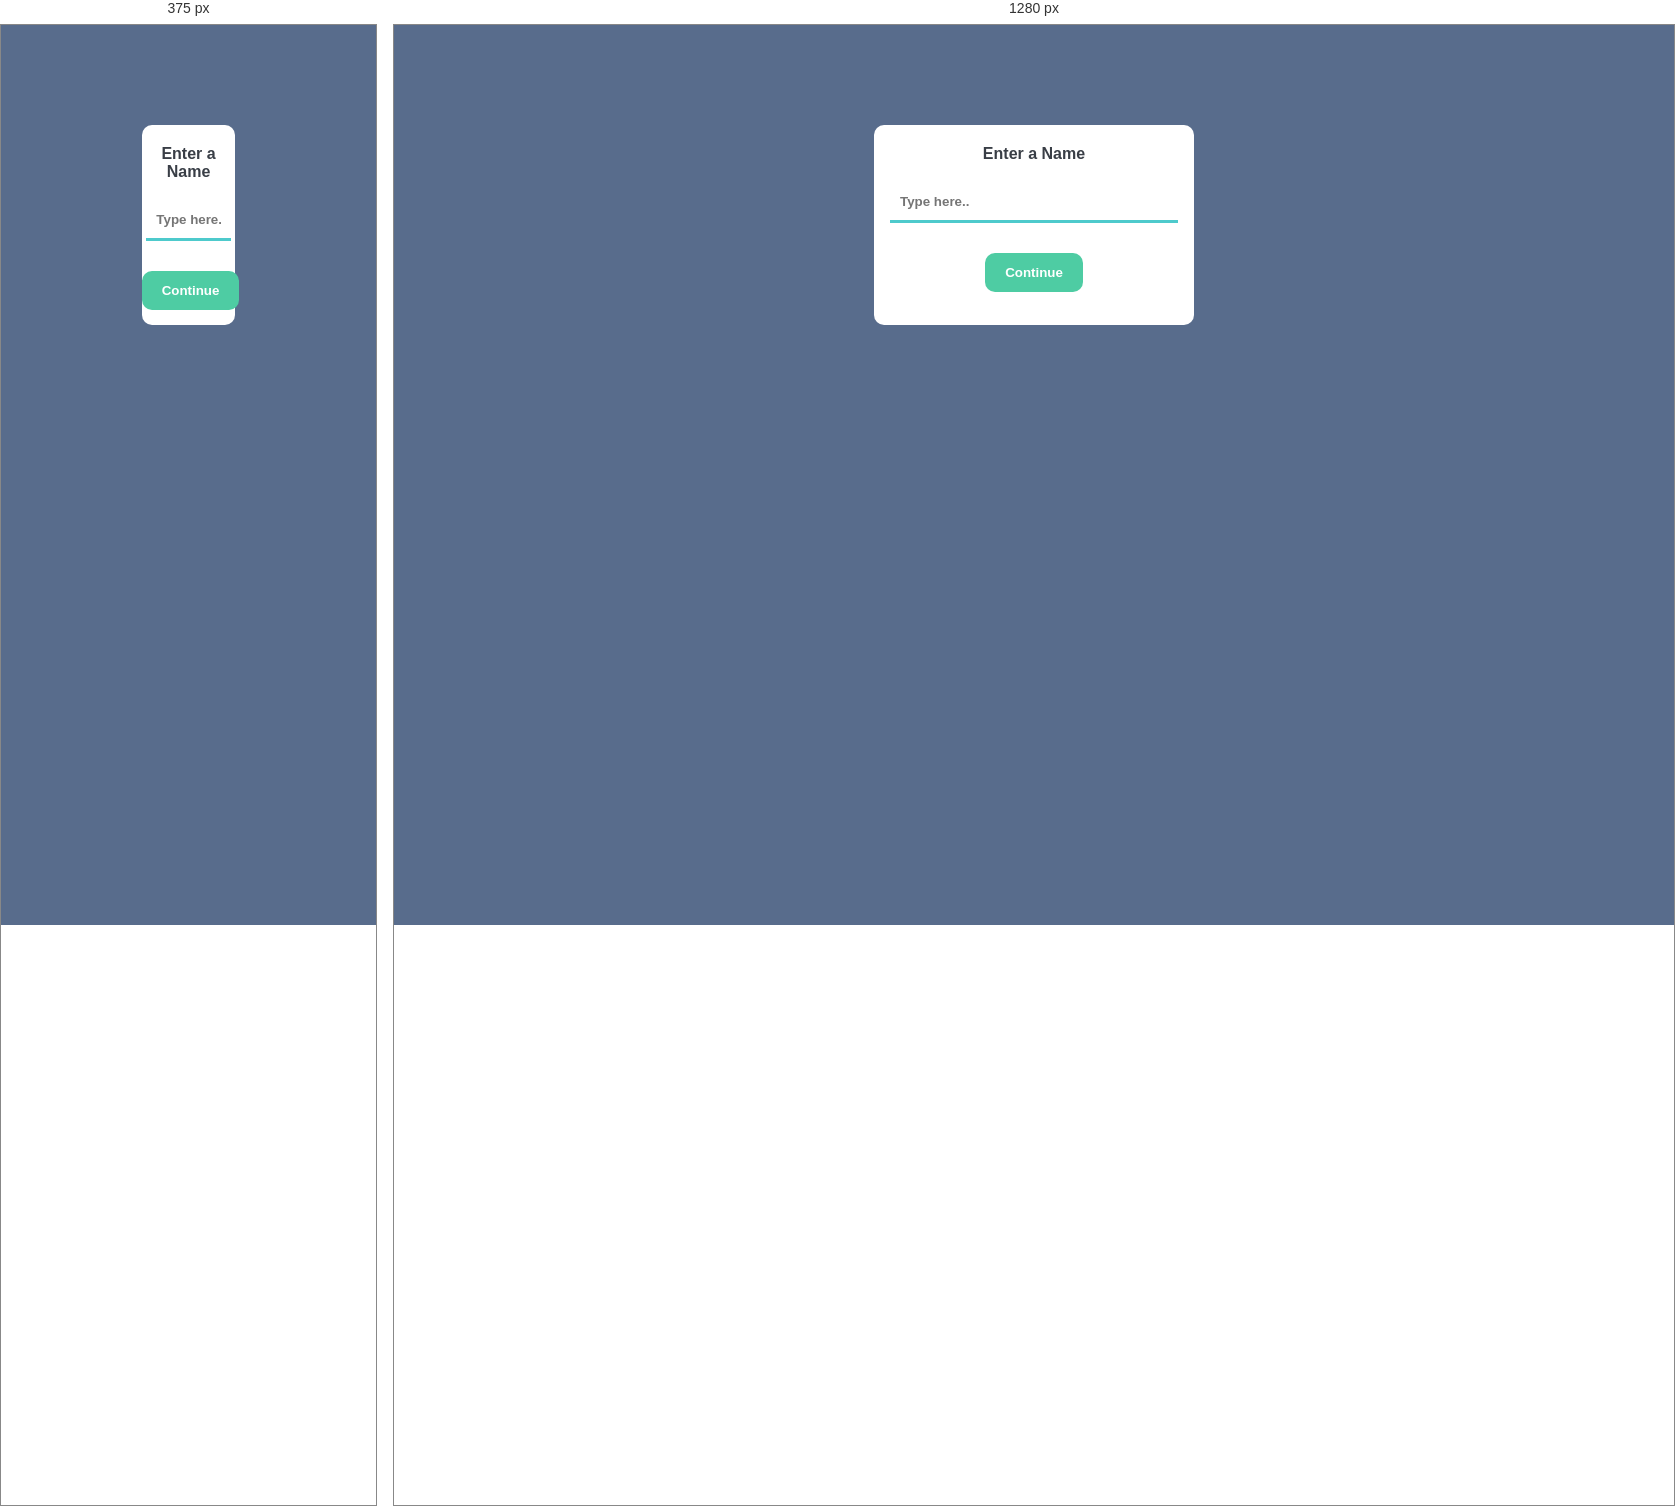
Rendered at 375 px and 1280 px, left to right.

<!-- file: room.html -->
<!DOCTYPE html>
<head>
    <meta charset="utf-8">
    <meta http-equiv="X-UA-Compatible" content="IE=edge">
    <title>QuickMeet Room</title>
    <meta name="description" content="">
    <meta name="viewport" content="width=device-width, initial-scale=1">
    <link rel="stylesheet" href="css/style.css">
    <script src="https://kit.fontawesome.com/6510466b6c.js" crossorigin="anonymous"></script>
    <script>
        const params = new URLSearchParams(location.search);
        if (!params.get("room")) location.href = "/";
    </script>
</head>
<body>
    <div class="overlay"  id="overlay">
        <div class="box">
            <div class="head-name">Enter a Name</div>
            <input type="text" class="name-field" placeholder="Type here.." id="name-field"></input><br>
            <button class="continue-name">Continue</button>

        </div>
    </div>
    <div class="container-room">
        <div class="left-cont">

            <div class="video-cont-single" id="vcont">
                <div class="video-box">
                    <video class="video-frame" id="vd1" autoplay playsinline>
                    </video>
                    <div class="nametag" id="myname">yourname</div>
                    <div class="mute-icon" id="mymuteicon"><i class="fas fa-microphone-slash"></i></div>
                    <div class="video-off" id="myvideooff">Video Off</div>
                </div>
            </div>

            <div class="whiteboard-cont"><canvas id="whiteboard" height="1000" width="1000"></canvas>
                <div class="colors-cont">
                    <div class="black" onclick="setColor('black')"></div>
                    <div class="red" onclick="setColor('#e74c3c')"></div>
                    <div class="yellow" onclick="setColor('#f1c40f')"></div>
                    <div class="green" onclick="setColor('#badc58')"></div>
                    <div class="blue" onclick="setColor('#3498db')"></div>
                    <div class="orange" onclick="setColor('#e67e22')"></div>
                    <div class="purple" onclick="setColor('#9b59b6')"></div>
                    <div class="pink" onclick="setColor('#fd79a8')"></div>
                    <div class="brown" onclick="setColor('#834c32')"></div>
                    <div class="grey" onclick="setColor('gray')"></div>
                    <div class="eraser" onclick="setEraser()"><i class="fas fa-eraser"></i></div>
                    <div class="clearboard" onclick="clearBoard()"><i class="fas fa-trash-alt"></i></div>
                </div>
            </div>

            <div class="footer">
                <div class="utils">

                    <div class="audio">
                        <i class="fas fa-microphone"></i>
                    </div>
                    <div class="novideo">
                        <i class="fas fa-video"></i>
                    </div>
                    <div class="screenshare tooltip">
                        <i class="fas fa-desktop"></i>
                        <span class="tooltiptext">Share Screen</span>
                    </div>
                    <div class="board-icon tooltip">
                        <i class="fas fa-chalkboard"></i>
                        <span class="tooltiptext">Whiteboard</span>
                    </div>
                    <div class="cutcall tooltip">
                        <i class="fas fa-phone-slash"></i>
                        <span class="tooltiptext">Leave Call</span>
                    </div>


                </div>
                <div class="copycode-cont">
                    <div class="roomcode"></div>
                    <button class="copycode-button" onclick="CopyClassText()">Copy Code</button>
                </div>
            </div>


        </div>

        <div class="right-cont">
            <div class="head-title">

                <div class="chats"><i class="fas fa-comment-alt mr-1"></i>Chats</div>


            </div>

            <div class="chat-cont">

            </div>
            <div class="chat-input-cont">
                <div class="ci-cont"><input type="text" class="chat-input" placeholder="Type chat here.."></div>
                <div class="ci-send"><button class="chat-send">Send</button></div>
            </div>
        </div>
    </div>
    <script src="/socket.io/socket.io.js"></script>
    <script src="js/room.js"></script>
</body>
</html>

/* @media block from css/style.css */
@media (max-width: 1200px) {
  .main {
    flex-direction: column;
  }
  .main .create-join {
    width: 100%;
    margin-right: 0;
  }
  .main .video-cont {
    margin-top: 100px;
    margin-bottom: 100px;
  }
}